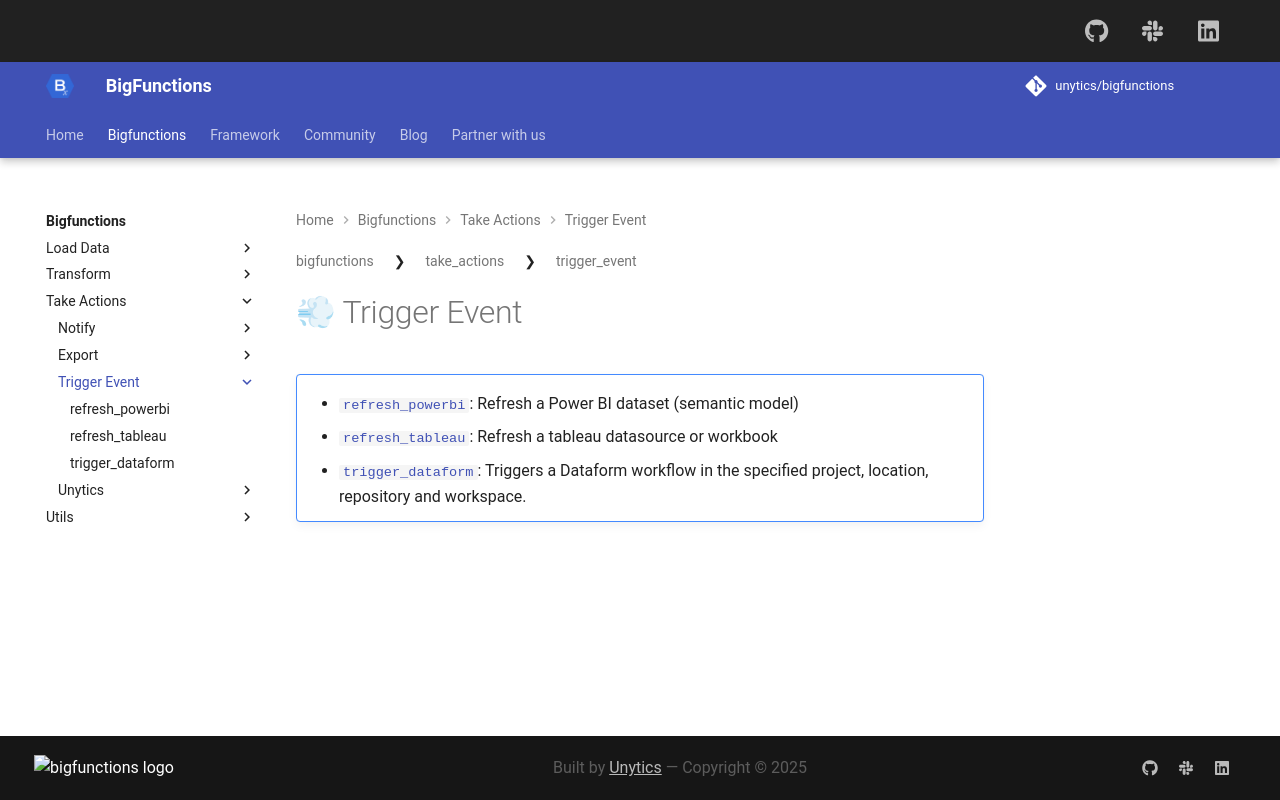

repository: unytics/bigfunctions · page: bigfunctions/take_actions/trigger_event/index.html · generator: mkdocs

## 💨 Trigger Event
